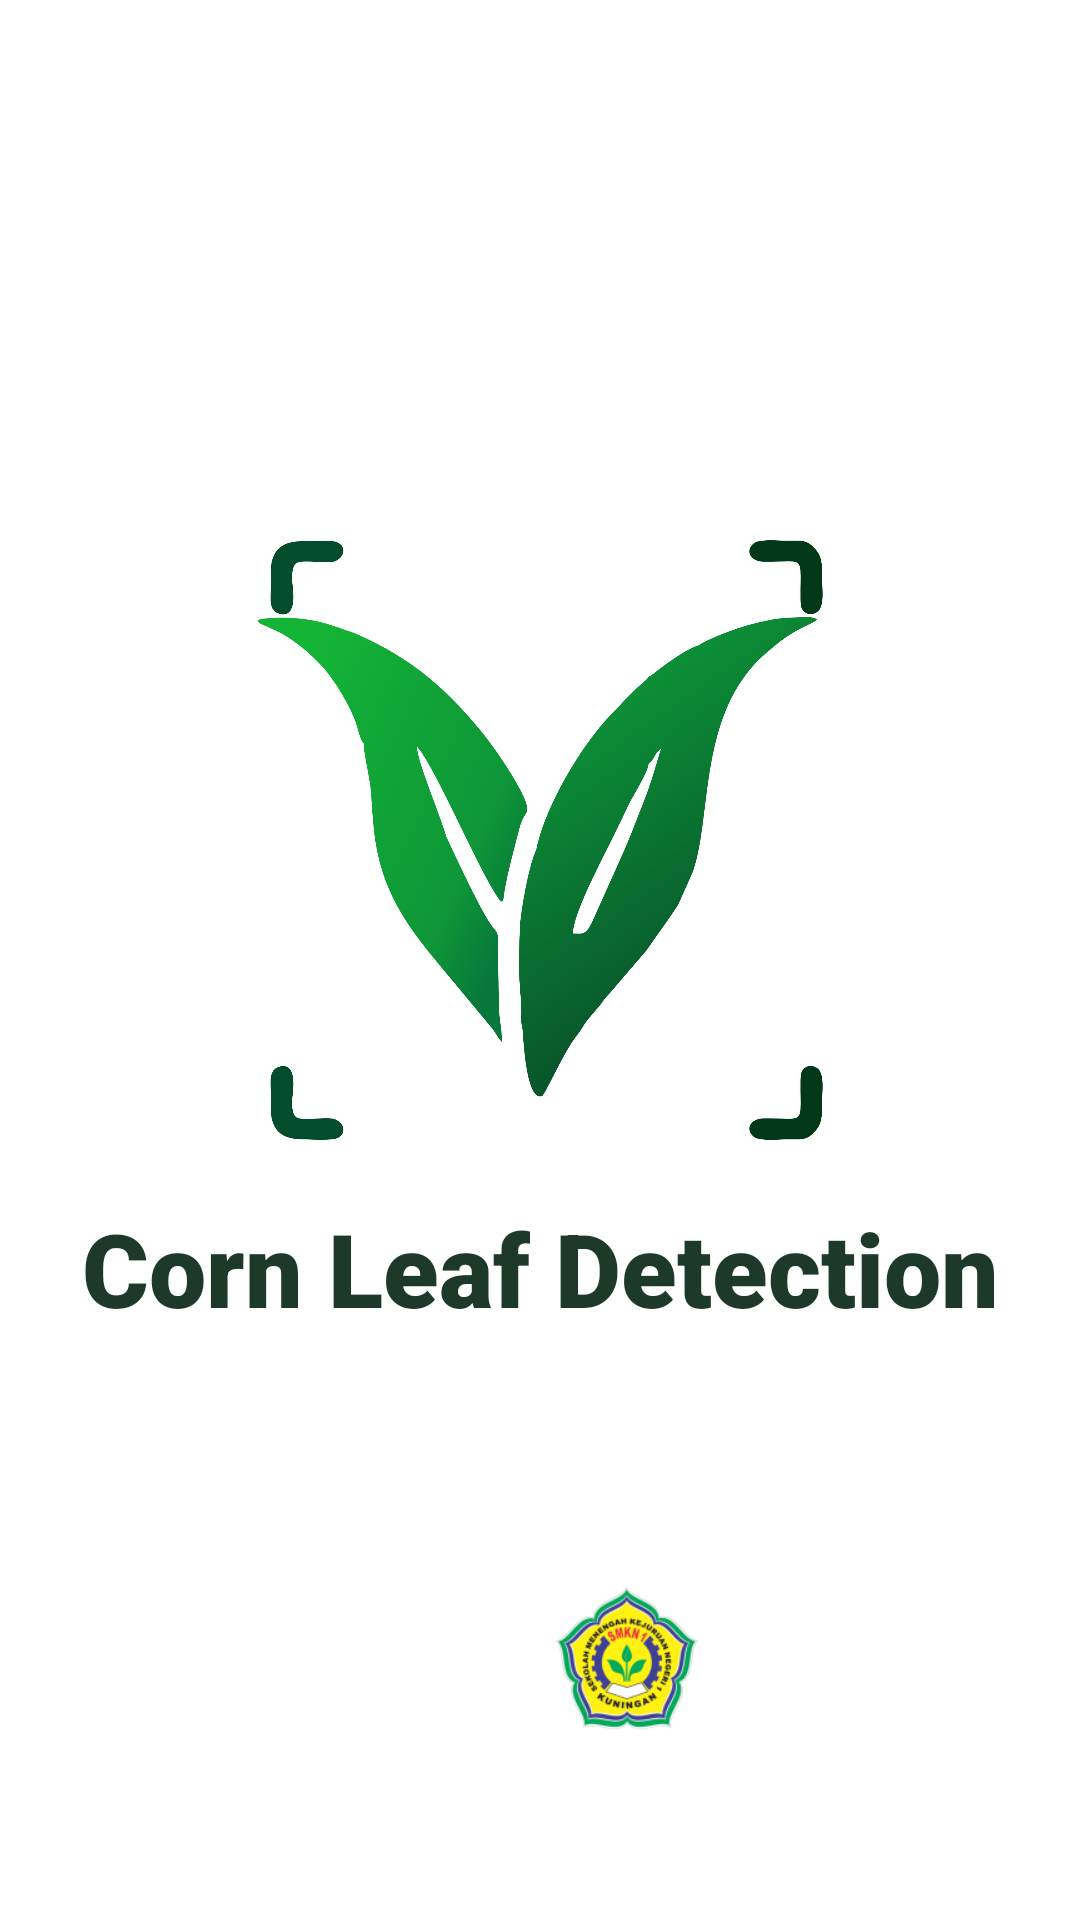

The Android layout XML behind this screen, and the referenced resources:
<!-- AndroidManifest.xml: application theme Theme.CornLeafDetection -->
<!-- res/layout/activity_splash_screen.xml -->
<?xml version="1.0" encoding="utf-8"?>
<androidx.constraintlayout.widget.ConstraintLayout xmlns:android="http://schemas.android.com/apk/res/android"
    xmlns:app="http://schemas.android.com/apk/res-auto"
    xmlns:tools="http://schemas.android.com/tools"
    android:id="@+id/main"
    android:layout_width="match_parent"
    android:layout_height="match_parent"
    tools:context=".ui.SplashScreenActivity">

    <ImageView
        android:id="@+id/imageView"
        android:layout_width="200dp"
        android:layout_height="200dp"
        android:layout_marginBottom="80dp"
        android:contentDescription="@string/desc_image_logo"
        android:src="@drawable/logo_app"
        app:layout_constraintBottom_toBottomOf="parent"
        app:layout_constraintEnd_toEndOf="parent"
        app:layout_constraintStart_toStartOf="parent"
        app:layout_constraintTop_toTopOf="parent" />

    <TextView
        android:id="@+id/appName"
        android:layout_width="wrap_content"
        android:layout_height="wrap_content"
        android:layout_marginTop="20dp"
        android:fontFamily="sans-serif-black"
        android:text="@string/app_name"
        android:textColor="@color/text_dark"
        android:textSize="34sp"
        app:layout_constraintEnd_toEndOf="parent"
        app:layout_constraintStart_toStartOf="parent"
        app:layout_constraintTop_toBottomOf="@+id/imageView" />

    <androidx.constraintlayout.widget.ConstraintLayout
        android:layout_width="wrap_content"
        android:layout_height="wrap_content"
        android:layout_marginTop="20dp"
        app:layout_constraintBottom_toBottomOf="parent"
        app:layout_constraintEnd_toEndOf="parent"
        app:layout_constraintStart_toStartOf="parent"
        app:layout_constraintTop_toBottomOf="@id/appName">

        
        <ImageView
            android:id="@+id/logoUniku"
            android:layout_width="50dp"
            android:layout_height="50dp"
            android:contentDescription="Logo Universitas Kuningan"
            android:src="@drawable/logo_uniku"
            app:layout_constraintBottom_toBottomOf="parent"
            app:layout_constraintStart_toStartOf="parent"
            app:layout_constraintTop_toTopOf="parent" />

        
        <ImageView
            android:id="@+id/logoSMK"
            android:layout_width="50dp"
            android:layout_height="50dp"
            android:layout_marginStart="8dp"
            android:contentDescription="Logo SMK Negeri 1 Kuningan"
            android:src="@drawable/logo_smk"
            app:layout_constraintBottom_toBottomOf="parent"
            app:layout_constraintStart_toEndOf="@id/logoUniku"
            app:layout_constraintTop_toTopOf="parent" />
    </androidx.constraintlayout.widget.ConstraintLayout>
</androidx.constraintlayout.widget.ConstraintLayout>
<!-- resources referenced by this layout -->
<resources>
  <color name="text_dark">#1D392A</color>
  <!-- drawable logo_app: png bitmap (drawable, 181757 bytes) -->
  <!-- drawable logo_smk: png bitmap (drawable, 22478 bytes) -->
  <string name="app_name">Corn Leaf Detection</string>
  <string name="desc_image_logo">Logo Deteksi Penyakit Jagung</string>
  <style name="Theme.CornLeafDetection" parent="Base.Theme.CornLeafDetection" />
  <style name="Base.Theme.CornLeafDetection" parent="Theme.MaterialComponents.DayNight.NoActionBar">
          
          <item name="colorPrimary">@color/green_primary</item>
          <item name="colorPrimaryVariant">@color/green_primary_dark</item>
          <item name="colorOnPrimary">@color/white</item>
  
          
          <item name="android:windowBackground">@color/white</item>
          <item name="colorSurface">@color/white</item>
          <item name="colorOnSurface">@color/text_dark</item>
  
          
          <item name="colorAccent">@color/green_accent</item>
          <item name="colorSecondary">@color/button_primary</item>
  
          
          <item name="android:textColorPrimary">@color/text_dark</item>
          <item name="android:textColorSecondary">@color/gray</item>
  
          
          <item name="android:statusBarColor">?attr/colorPrimaryVariant</item>
      </style>
  <color name="green_primary">#4CAF50</color>
  <color name="green_primary_dark">#388E3C</color>
  <color name="white">#FFFFFFFF</color>
  <color name="green_accent">#81C784</color>
  <color name="button_primary">#2E7D32</color>
  <color name="gray">#D1C4E9</color>
</resources>
